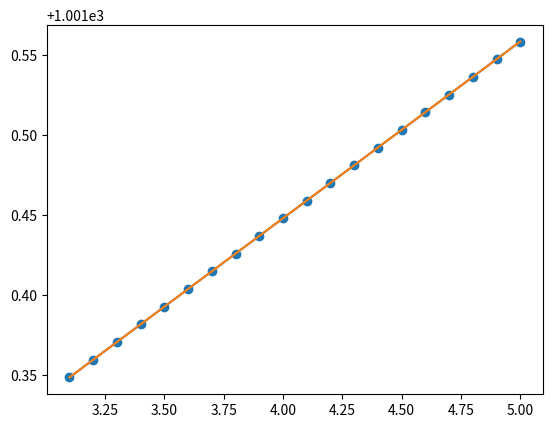

Recreate this plot in Python.
import numpy as np
import matplotlib.pyplot as plt
from scipy.optimize import curve_fit
A = np.array([[0.0003,0.0005,0.0001,0.0002,0,-0.0002,-0.0001,0.0002],
              [1.0018,0.9982,0.9988,1.0029,1.0001,0.9985,1.0022,1.0066]])
B = np.arange(3.1,5.1,0.1)
C = np.zeros((20,8))
for i in range(len(B)):   #20개 전압
    for j in range(len(A[0])):   #8개 저항
        C[i][j] = A[0][j]*B[i]+A[1][j]
C = np.reciprocal(C)
dd = []
for i in range(len(B)):
    dd.append((len(A[0])+1)*1000/(np.sum(C[i])+1))

reference = np.mean(dd)
x = B
y = dd
print(x)
print(y)

def func(x, A, B):
    return A*x+ B

popt, pcov = curve_fit(func, x, y)
print("params:\n", popt)
print("covariance:\n", pcov)
a, b= popt[0], popt[1]
yfit = a*x+b

fig, ax = plt.subplots()
ax.plot(x,yfit)
ax.plot(x,y)
plt.scatter(x,y)
#plt.xlim((1001.3,1001.6))
plt.xscale('linear')
plt.yscale('linear')
plt.show()